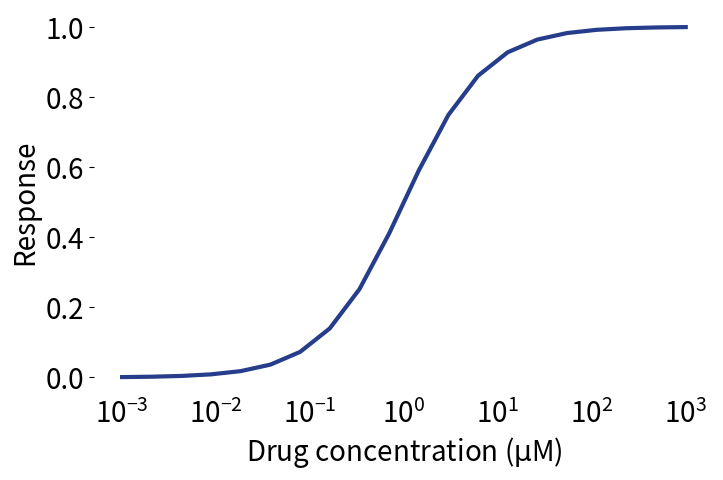

This figure's Python source:
import numpy as np
import matplotlib.pyplot as plt
import matplotlib as mp

mp.rcParams['xtick.minor.size'] = 0
mp.rcParams['xtick.minor.width'] = 0
mp.rcParams['xtick.major.size'] = 0
mp.rcParams['xtick.major.width'] = 0

def sigmoid(conc,
            ec50=1,
            n=1):
    e = 1/(1+(ec50/conc)**n)
    return e

conc = np.logspace(-3,3,num=20)
response = sigmoid(conc)

fig,ax = plt.subplots(figsize=(8,5))
ax.set_xscale('log')
ax.plot(conc,response,linewidth=3,color=np.array([37, 61, 138])/255)

ax.set_xticks([10**-3,10**-2,10**-1,10**0,10**1,10**2,10**3])
ax.tick_params(labelsize=20)
ax.set_xlabel('Drug concentration ($\mathrm{\mu}$M)',fontsize=20)
ax.set_ylabel('Response',fontsize=20)
ax.set_frame_on(False)